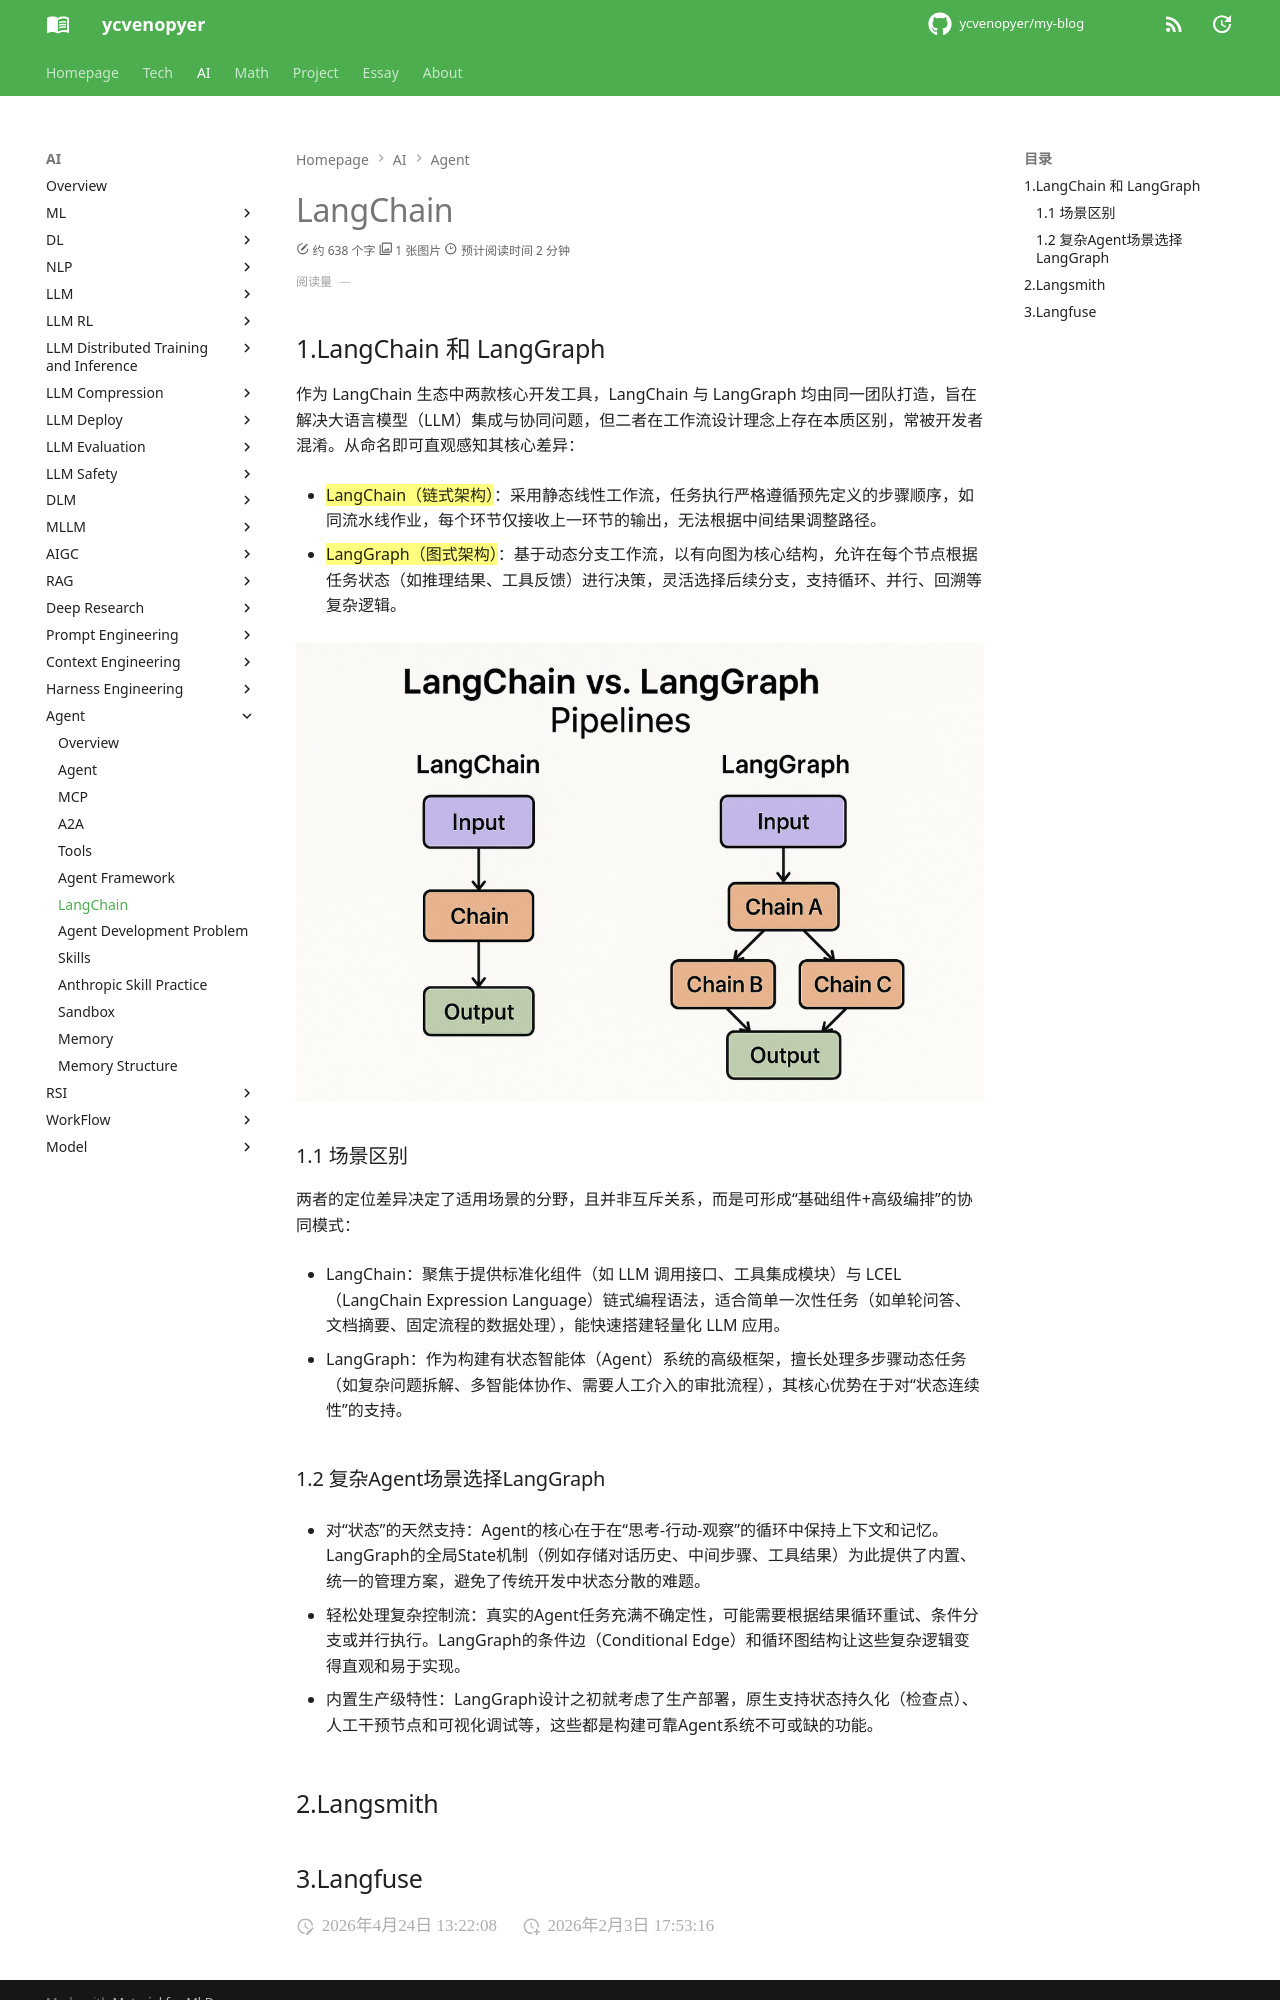

repository: ycvenopyer/my-blog · page: ai-note/agent/langchain/index.html · generator: mkdocs

# LangChain

## 1.LangChain 和 LangGraph

作为 LangChain 生态中两款核心开发工具，LangChain 与 LangGraph 均由同一团队打造，旨在解决大语言模型（LLM）集成与协同问题，但二者在工作流设计理念上存在本质区别，常被开发者混淆。从命名即可直观感知其核心差异：

- {==LangChain（链式架构）==}：采用静态线性工作流，任务执行严格遵循预先定义的步骤顺序，如同流水线作业，每个环节仅接收上一环节的输出，无法根据中间结果调整路径。

- {==LangGraph（图式架构）==}：基于动态分支工作流，以有向图为核心结构，允许在每个节点根据任务状态（如推理结果、工具反馈）进行决策，灵活选择后续分支，支持循环、并行、回溯等复杂逻辑。

![langchain-and-langgraph](image/langchain-and-langgraph.png)

### 1.1 场景区别

两者的定位差异决定了适用场景的分野，且并非互斥关系，而是可形成“基础组件+高级编排”的协同模式：

- LangChain：聚焦于提供标准化组件（如 LLM 调用接口、工具集成模块）与 LCEL（LangChain Expression Language）链式编程语法，适合简单一次性任务（如单轮问答、文档摘要、固定流程的数据处理），能快速搭建轻量化 LLM 应用。

- LangGraph：作为构建有状态智能体（Agent）系统的高级框架，擅长处理多步骤动态任务（如复杂问题拆解、多智能体协作、需要人工介入的审批流程），其核心优势在于对“状态连续性”的支持。

### 1.2 复杂Agent场景选择LangGraph

- 对“状态”的天然支持：Agent的核心在于在“思考-行动-观察”的循环中保持上下文和记忆。LangGraph的全局State机制（例如存储对话历史、中间步骤、工具结果）为此提供了内置、统一的管理方案，避免了传统开发中状态分散的难题。

- 轻松处理复杂控制流：真实的Agent任务充满不确定性，可能需要根据结果循环重试、条件分支或并行执行。LangGraph的条件边（Conditional Edge）和循环图结构让这些复杂逻辑变得直观和易于实现。

- 内置生产级特性：LangGraph设计之初就考虑了生产部署，原生支持状态持久化（检查点）、人工干预节点和可视化调试等，这些都是构建可靠Agent系统不可或缺的功能。

## 2.Langsmith
